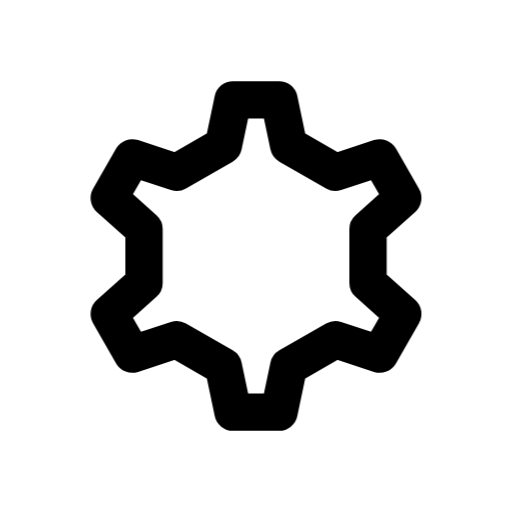
t = 0.00 s
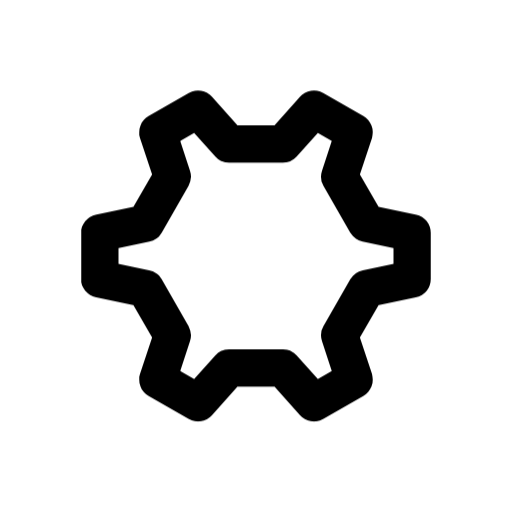
t = 1.00 s
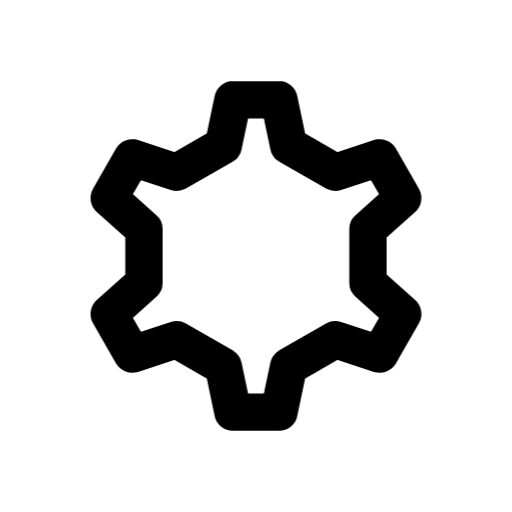
t = 2.00 s
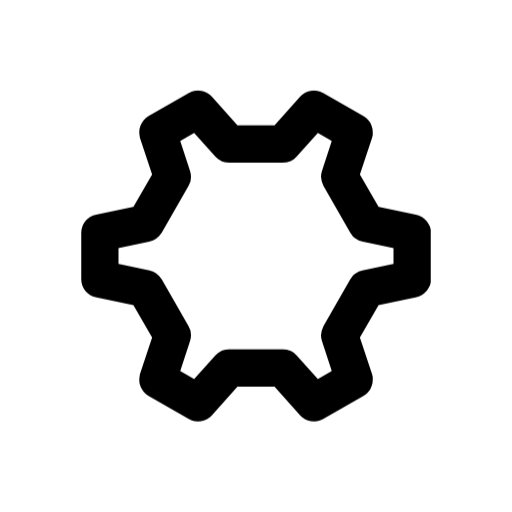
t = 3.00 s

The animated SVG that drew these frames (rendered in a browser with its animation timeline set to each time). Animation: 1 CSS @keyframes rule; one cycle of 4.00 s, repeats indefinitely.

<svg
  xmlns="http://www.w3.org/2000/svg"
  viewBox="0 0 24 24"
  fill="none"
  stroke="currentColor"
  stroke-width="1.75"
  stroke-linecap="round"
  stroke-linejoin="round"
  class="janus-i-settings"
  aria-hidden="true"
>
  <style>
      .janus-i-settings .m{transform-box:fill-box;transform-origin:center}
      @keyframes janus-settings{to{transform:rotate(360deg)}}
      .janus-i-settings .m{transform-box:fill-box;transform-origin:center;animation:janus-settings 4s linear infinite}

  </style>
  <path
    class="m"
    d="M10.47 6.82 L10.92 4.68 L13.08 4.68 L13.53 6.82 L15.72 8.08 L17.80 7.40 L18.88 9.28 L17.25 10.74 L17.25 13.26 L18.88 14.72 L17.80 16.60 L15.72 15.92 L13.53 17.18 L13.08 19.32 L10.92 19.32 L10.47 17.18 L8.28 15.92 L6.20 16.60 L5.12 14.72 L6.75 13.26 L6.75 10.74 L5.12 9.28 L6.20 7.40 L8.28 8.08 Z"
  />
</svg>
